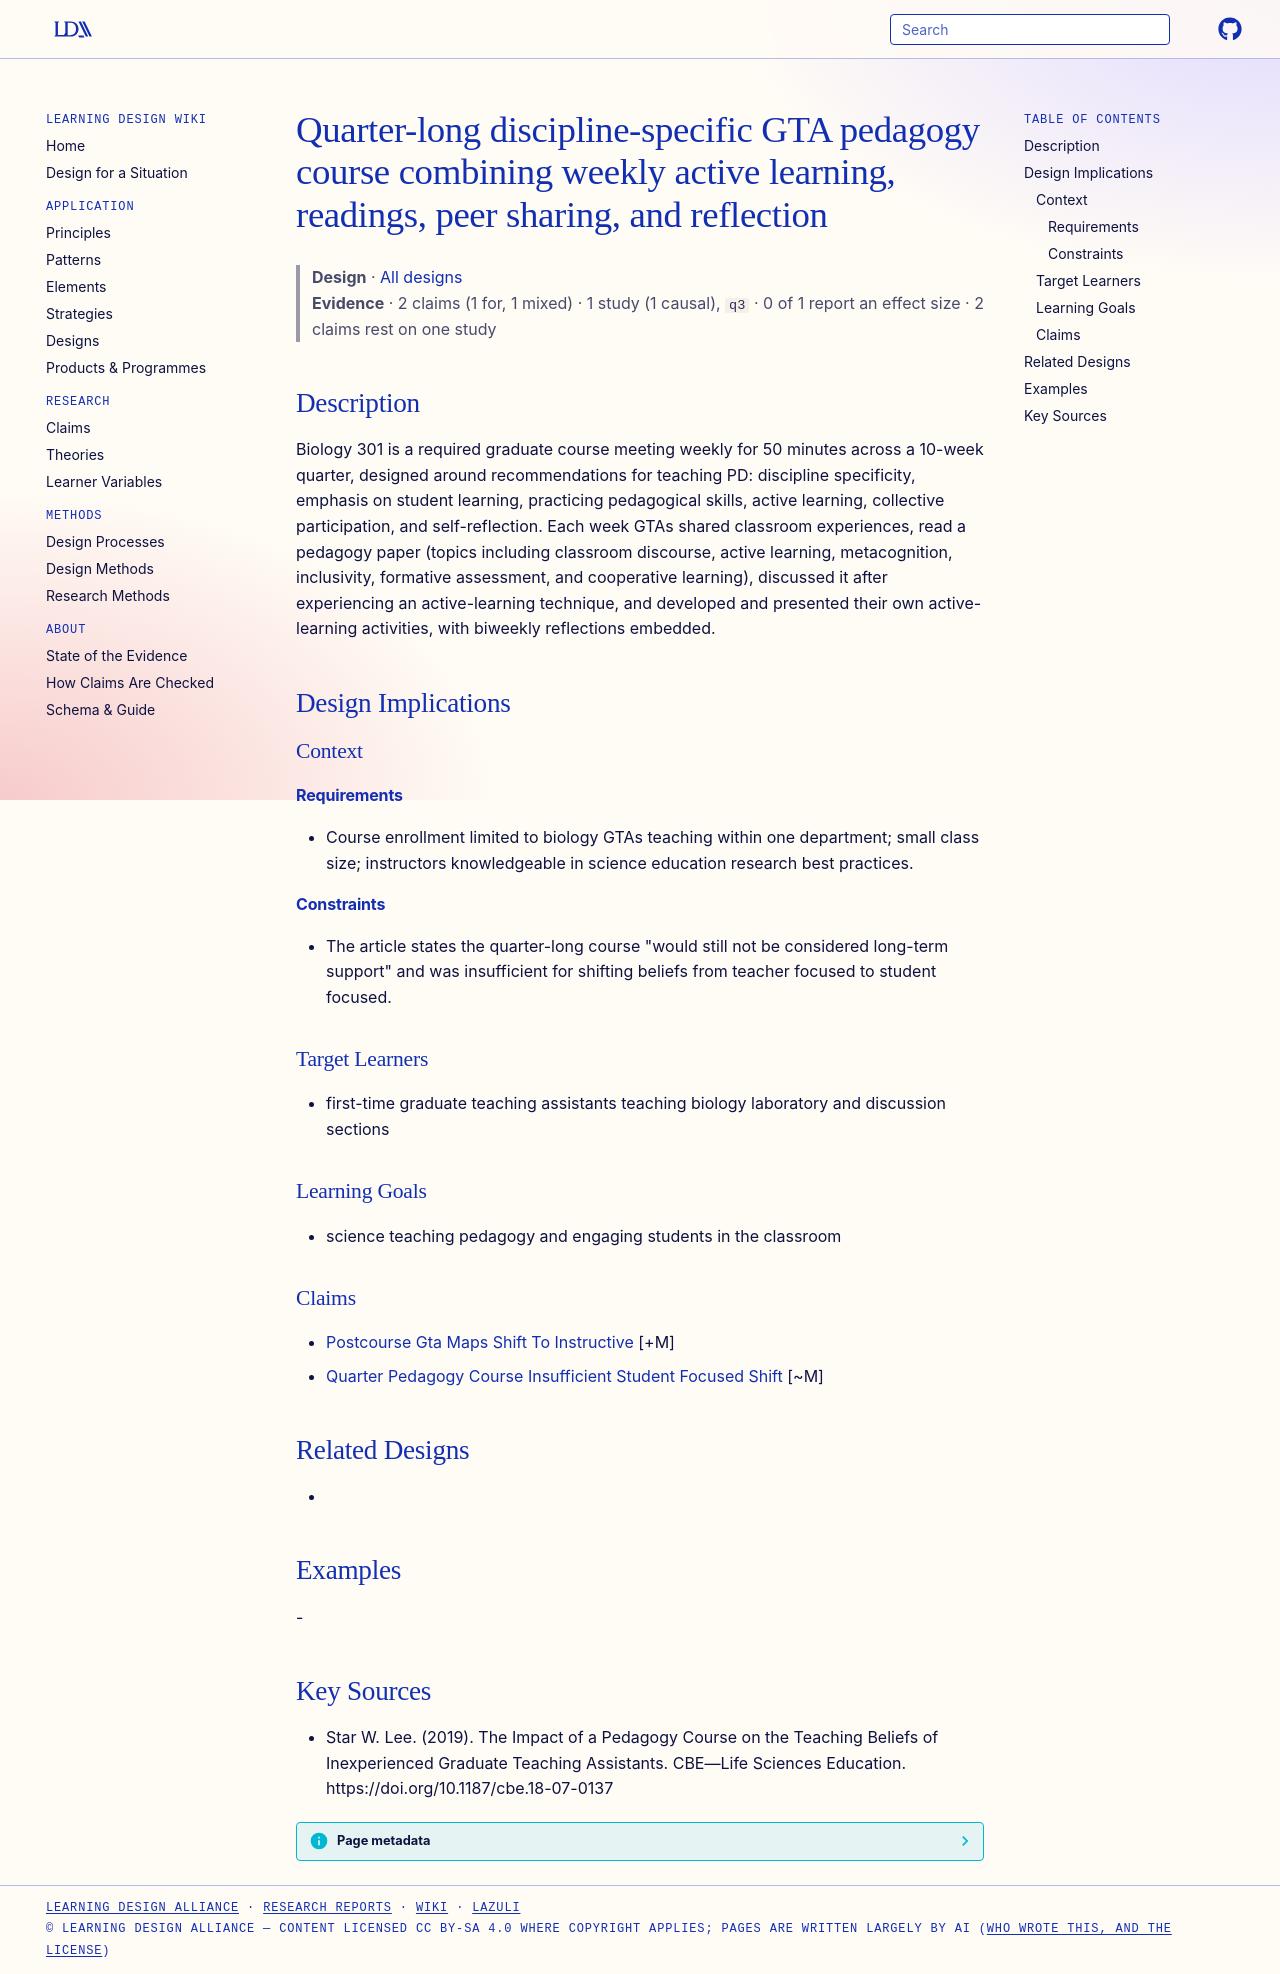

repository: Learning-Design-Alliance/learning-wiki · page: designs/quarterly-discipline-specific-gta-pedagogy-course-pattern/index.html · generator: mkdocs

---
type: design
id: quarterly-discipline-specific-gta-pedagogy-course-pattern
title: Quarter-long discipline-specific GTA pedagogy course combining weekly active learning, readings, peer sharing, and reflection
description: "Biology 301 is a required graduate course meeting weekly for 50 minutes across a 10-week quarter, designed around recommendations for teaching PD: discipline specificity, emphasis on student learning, practicing pedag..."
status: review
generated:
  by: "process:settle-candidates"
  at: 2026-11-08
sources:
  - id: star-w-lee-2019
    resource: "https://doi.org/10.1187/cbe.18-07-0137"
    title: "Star W. Lee. (2019). The Impact of a Pedagogy Course on the Teaching Beliefs of Inexperienced Graduate Teaching Assistants. CBE—Life Sciences Education. https://doi.org/10.1187/cbe.18-07-0137"
    author: Star W. Lee
---

# Quarter-long discipline-specific GTA pedagogy course combining weekly active learning, readings, peer sharing, and reflection

> **Design** · [All designs](index.md)
> **Evidence** · 2 claims (1 for, 1 mixed) · 1 study (1 causal), `q3` · 0 of 1 report an effect size · 2 claims rest on one study

## Description
Biology 301 is a required graduate course meeting weekly for 50 minutes across a 10-week quarter, designed around recommendations for teaching PD: discipline specificity, emphasis on student learning, practicing pedagogical skills, active learning, collective participation, and self-reflection. Each week GTAs shared classroom experiences, read a pedagogy paper (topics including classroom discourse, active learning, metacognition, inclusivity, formative assessment, and cooperative learning), discussed it after experiencing an active-learning technique, and developed and presented their own active-learning activities, with biweekly reflections embedded.

## Design Implications

### Context
#### Requirements
- Course enrollment limited to biology GTAs teaching within one department; small class size; instructors knowledgeable in science education research best practices.
#### Constraints
- The article states the quarter-long course "would still not be considered long-term support" and was insufficient for shifting beliefs from teacher focused to student focused.

### Target Learners
- first-time graduate teaching assistants teaching biology laboratory and discussion sections

### Learning Goals
- science teaching pedagogy and engaging students in the classroom

### Claims
- [Postcourse Gta Maps Shift To Instructive](../claims/postcourse-gta-maps-shift-to-instructive.md) [+M]
- [Quarter Pedagogy Course Insufficient Student Focused Shift](../claims/quarter-pedagogy-course-insufficient-student-focused-shift.md) [~M]

## Related Designs
- 

## Examples
-

## Key Sources
- Star W. Lee. (2019). The Impact of a Pedagogy Course on the Teaching Beliefs of Inexperienced Graduate Teaching Assistants. CBE—Life Sciences Education. https://doi.org/10.1187/cbe.18-07-0137
